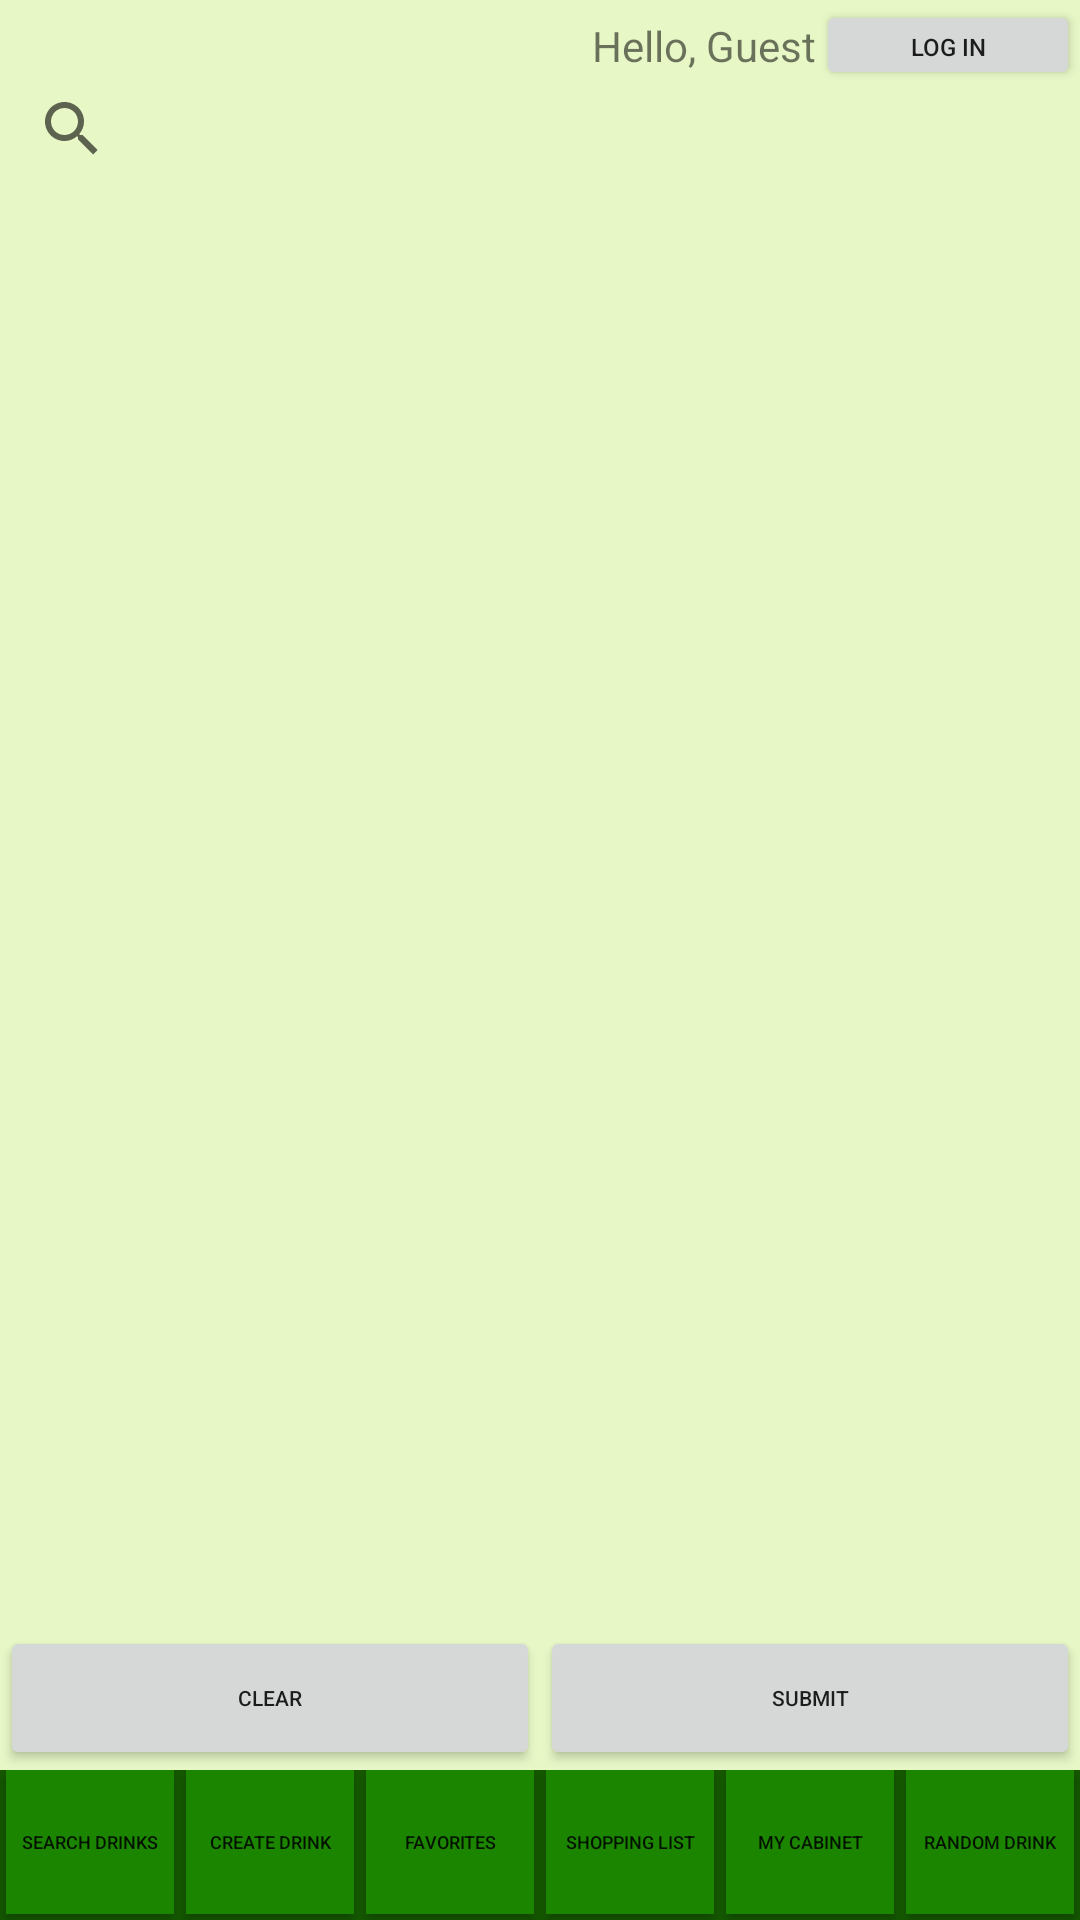

Reconstruct the res/layout file that produces this screen, plus the resources it refers to.
<!-- AndroidManifest.xml: application theme AppTheme -->
<!-- res/layout/activity_add_ingredients_to_shopping_list.xml -->
<?xml version="1.0" encoding="utf-8"?>
<android.support.constraint.ConstraintLayout xmlns:android="http://schemas.android.com/apk/res/android"
    xmlns:app="http://schemas.android.com/apk/res-auto"
    xmlns:tools="http://schemas.android.com/tools"
    android:layout_width="match_parent"
    android:layout_height="match_parent"
    tools:context=".UI.AddIngredientsToShoppingList">

    <include
        android:id="@+id/top_log_panel"
        layout="@layout/top_log_panel"
        android:layout_width="match_parent"
        android:layout_height="28dp"
        app:layout_constraintTop_toTopOf="parent"
        app:layout_constraintLeft_toLeftOf="parent"
        app:layout_constraintRight_toRightOf="parent"
        app:layout_constraintBottom_toTopOf="@+id/searchView"/>

    <SearchView
        android:id="@+id/searchView"
        android:layout_width="match_parent"
        android:layout_height="30dp"
        android:hint="Search by Name"
        app:layout_constraintTop_toBottomOf="@+id/top_log_panel"
        app:layout_constraintLeft_toLeftOf="parent"
        app:layout_constraintRight_toRightOf="parent"/>



    <android.support.v7.widget.RecyclerView
        android:id="@+id/rvIngredients"
        android:layout_width="match_parent"
        android:layout_height="0dp"
        app:layout_constraintBottom_toTopOf="@+id/clearBtn"
        app:layout_constraintTop_toBottomOf="@+id/searchView"
        app:layout_constraintLeft_toLeftOf="parent"
        app:layout_constraintRight_toRightOf="parent"/>

    <Button
        android:id="@+id/clearBtn"
        android:layout_width="0dp"
        android:layout_height="wrap_content"
        android:text="Clear"
        android:textSize="7dp"
        app:layout_constraintBottom_toTopOf="@id/bottom_navigation"
        app:layout_constraintLeft_toLeftOf="parent"
        app:layout_constraintRight_toLeftOf="@id/submitBtn"
        tools:padding="0dp" />

    <Button
        android:id="@+id/submitBtn"
        android:layout_width="0dp"
        android:layout_height="wrap_content"
        android:text="Submit"
        android:textSize="7dp"
        app:layout_constraintBottom_toBottomOf="@+id/clearBtn"
        app:layout_constraintLeft_toRightOf="@+id/clearBtn"
        app:layout_constraintRight_toRightOf="parent"
        tools:padding="0dp" />

    <include
        android:id="@+id/bottom_navigation"
        layout="@layout/bottom_navigation"
        android:layout_width="0dp"
        android:layout_height="wrap_content"
        app:layout_constraintBottom_toBottomOf="parent"
        app:layout_constraintLeft_toLeftOf="parent"
        app:layout_constraintRight_toRightOf="parent"
        />

</android.support.constraint.ConstraintLayout>
<!-- res/layout/top_log_panel.xml (included above) -->
<?xml version="1.0" encoding="utf-8"?>
<android.support.constraint.ConstraintLayout xmlns:android="http://schemas.android.com/apk/res/android"
    android:layout_width="match_parent"
    android:layout_height="match_parent"
    xmlns:app="http://schemas.android.com/apk/res-auto">

    <TextView
        android:id="@+id/greeting"
        android:text="Hello, Guest"
        android:layout_width="wrap_content"
        android:layout_height="wrap_content"
        app:layout_constraintTop_toTopOf="parent"
        app:layout_constraintLeft_toLeftOf="parent"
        app:layout_constraintRight_toLeftOf="@+id/logBtn"
        app:layout_constraintBottom_toBottomOf="@id/logBtn"
        app:layout_constraintHorizontal_chainStyle="packed"
        app:layout_constraintHorizontal_bias="1"/>

    <Button
        android:id="@+id/logBtn"
        android:text="Log In"
        android:textSize="8dp"
        android:layout_width="wrap_content"
        android:layout_height="30dp"
        app:layout_constraintTop_toTopOf="parent"
        app:layout_constraintLeft_toRightOf="@id/greeting"
        app:layout_constraintRight_toRightOf="parent"/>

</android.support.constraint.ConstraintLayout>
<!-- res/layout/bottom_navigation.xml (included above) -->
<?xml version="1.0" encoding="utf-8"?>
<android.support.constraint.ConstraintLayout xmlns:android="http://schemas.android.com/apk/res/android"
    xmlns:tools="http://schemas.android.com/tools"
    android:layout_width="match_parent"
    android:layout_height="match_parent"
    android:background="@color/colorPrimaryDark"
    xmlns:app="http://schemas.android.com/apk/res-auto">

    <Button
        android:id="@+id/searchNVBtn"
        android:text="Search Drinks"
        style="@style/NavButton"
        app:layout_constraintBottom_toBottomOf="parent"
        app:layout_constraintLeft_toLeftOf="parent"
        app:layout_constraintRight_toLeftOf="@id/createNVBtn"
        />

    <Button
        android:id="@+id/createNVBtn"
        style="@style/NavButton"
        android:text="Create Drink"
        app:layout_constraintBottom_toBottomOf="parent"
        app:layout_constraintLeft_toRightOf="@+id/searchNVBtn"
        app:layout_constraintRight_toLeftOf="@id/favesNVBtn"
        />

    <Button
        android:id="@+id/favesNVBtn"
        style="@style/NavButton"
        android:text="Favorites"
        app:layout_constraintBottom_toBottomOf="parent"
        app:layout_constraintLeft_toRightOf="@+id/createNVBtn"
        app:layout_constraintRight_toLeftOf="@id/shoppingNVBtn"
        />

    <Button
        android:id="@+id/shoppingNVBtn"
        android:layout_width="0dp"
        android:layout_height="wrap_content"
        android:text="Shopping List"
        android:textSize="6dp"
        android:layout_margin="2dp"
        android:background="@color/colorPrimary"
        app:layout_constraintBottom_toBottomOf="parent"
        app:layout_constraintLeft_toRightOf="@+id/favesNVBtn"
        app:layout_constraintRight_toLeftOf="@id/cabinetNVBtn"
        tools:padding="0dp" />

    <Button
        android:id="@+id/cabinetNVBtn"
        android:layout_width="0dp"
        android:layout_height="wrap_content"
        android:text="My Cabinet"
        android:textSize="6dp"
        android:layout_margin="2dp"
        android:background="@color/colorPrimary"
        app:layout_constraintBottom_toBottomOf="parent"
        app:layout_constraintLeft_toRightOf="@+id/shoppingNVBtn"
        app:layout_constraintRight_toLeftOf="@id/randomNVBtn"
        tools:padding="0dp" />

    <Button
        android:id="@+id/randomNVBtn"
        android:layout_width="0dp"
        android:layout_height="wrap_content"
        android:text="Random Drink"
        android:textSize="6dp"
        android:layout_margin="2dp"
        android:background="@color/colorPrimary"
        app:layout_constraintBottom_toBottomOf="parent"
        app:layout_constraintLeft_toRightOf="@+id/cabinetNVBtn"
        app:layout_constraintRight_toRightOf="parent"
        tools:padding="0dp" />
</android.support.constraint.ConstraintLayout>
<!-- resources referenced by this layout -->
<resources>
  <color name="colorPrimary">#1b8500</color>
  <color name="colorPrimaryDark">#145700</color>
  <style name="NavButton">
          <item name="android:background">@color/colorPrimary</item>
          <item name="android:text">@color/white</item>
          <item name="android:layout_margin">2dp</item>
          <item name="android:textSize">6dp</item>
          <item name="android:layout_width">0dp</item>
          <item name="android:layout_height">wrap_content</item>
          <item name="android:padding">0dp</item>
      </style>
  <style name="AppTheme" parent="Theme.AppCompat.Light.DarkActionBar">
          
          <item name="colorPrimary">@color/colorPrimary</item>
          <item name="colorPrimaryDark">@color/colorPrimaryDark</item>
          <item name="colorAccent">@color/colorAccent</item>
          <item name="android:colorBackground">@color/background_material_light</item>
      </style>
  <color name="white">#ffffff</color>
  <color name="colorAccent">#1bb5d8</color>
  <color name="background_material_light">#e7f7c6</color>
</resources>
